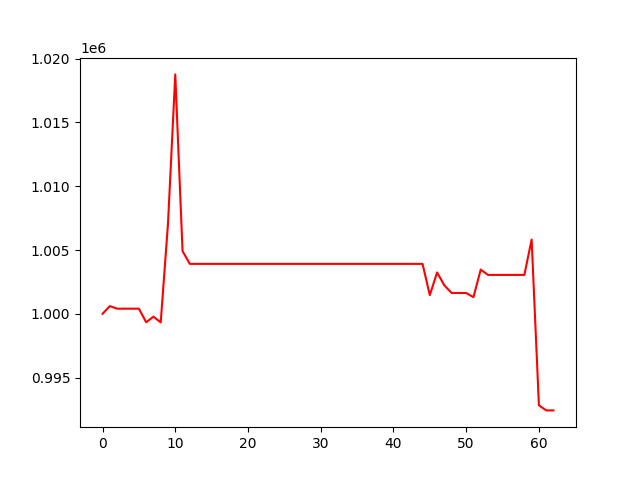

The file beside this chart, header and first rows:
, 0
0, 1000000
1, 1000603
2, 1000402
3, 1000402
4, 1000402
5, 1000402
6, 999338
7, 999778
8, 999325
9, 1007079
10, 1018763
11, 1004918
12, 1003913
13, 1003913
14, 1003913
15, 1003913
16, 1003913
17, 1003913
18, 1003913
19, 1003913
20, 1003913
21, 1003913
22, 1003913
23, 1003913
24, 1003913
25, 1003913
26, 1003913
27, 1003913
28, 1003913
29, 1003913
30, 1003913
31, 1003913
32, 1003913
33, 1003913
34, 1003913
35, 1003913
36, 1003913
37, 1003913
38, 1003913
39, 1003913
40, 1003913
41, 1003913
42, 1003913
43, 1003913
44, 1003913
45, 1001464
46, 1003241
47, 1002225
48, 1001632
49, 1001632
50, 1001632
51, 1001300
52, 1003466
53, 1003049
54, 1003049
55, 1003049
56, 1003049
57, 1003049
58, 1003049
59, 1005822
... 3 more rows
